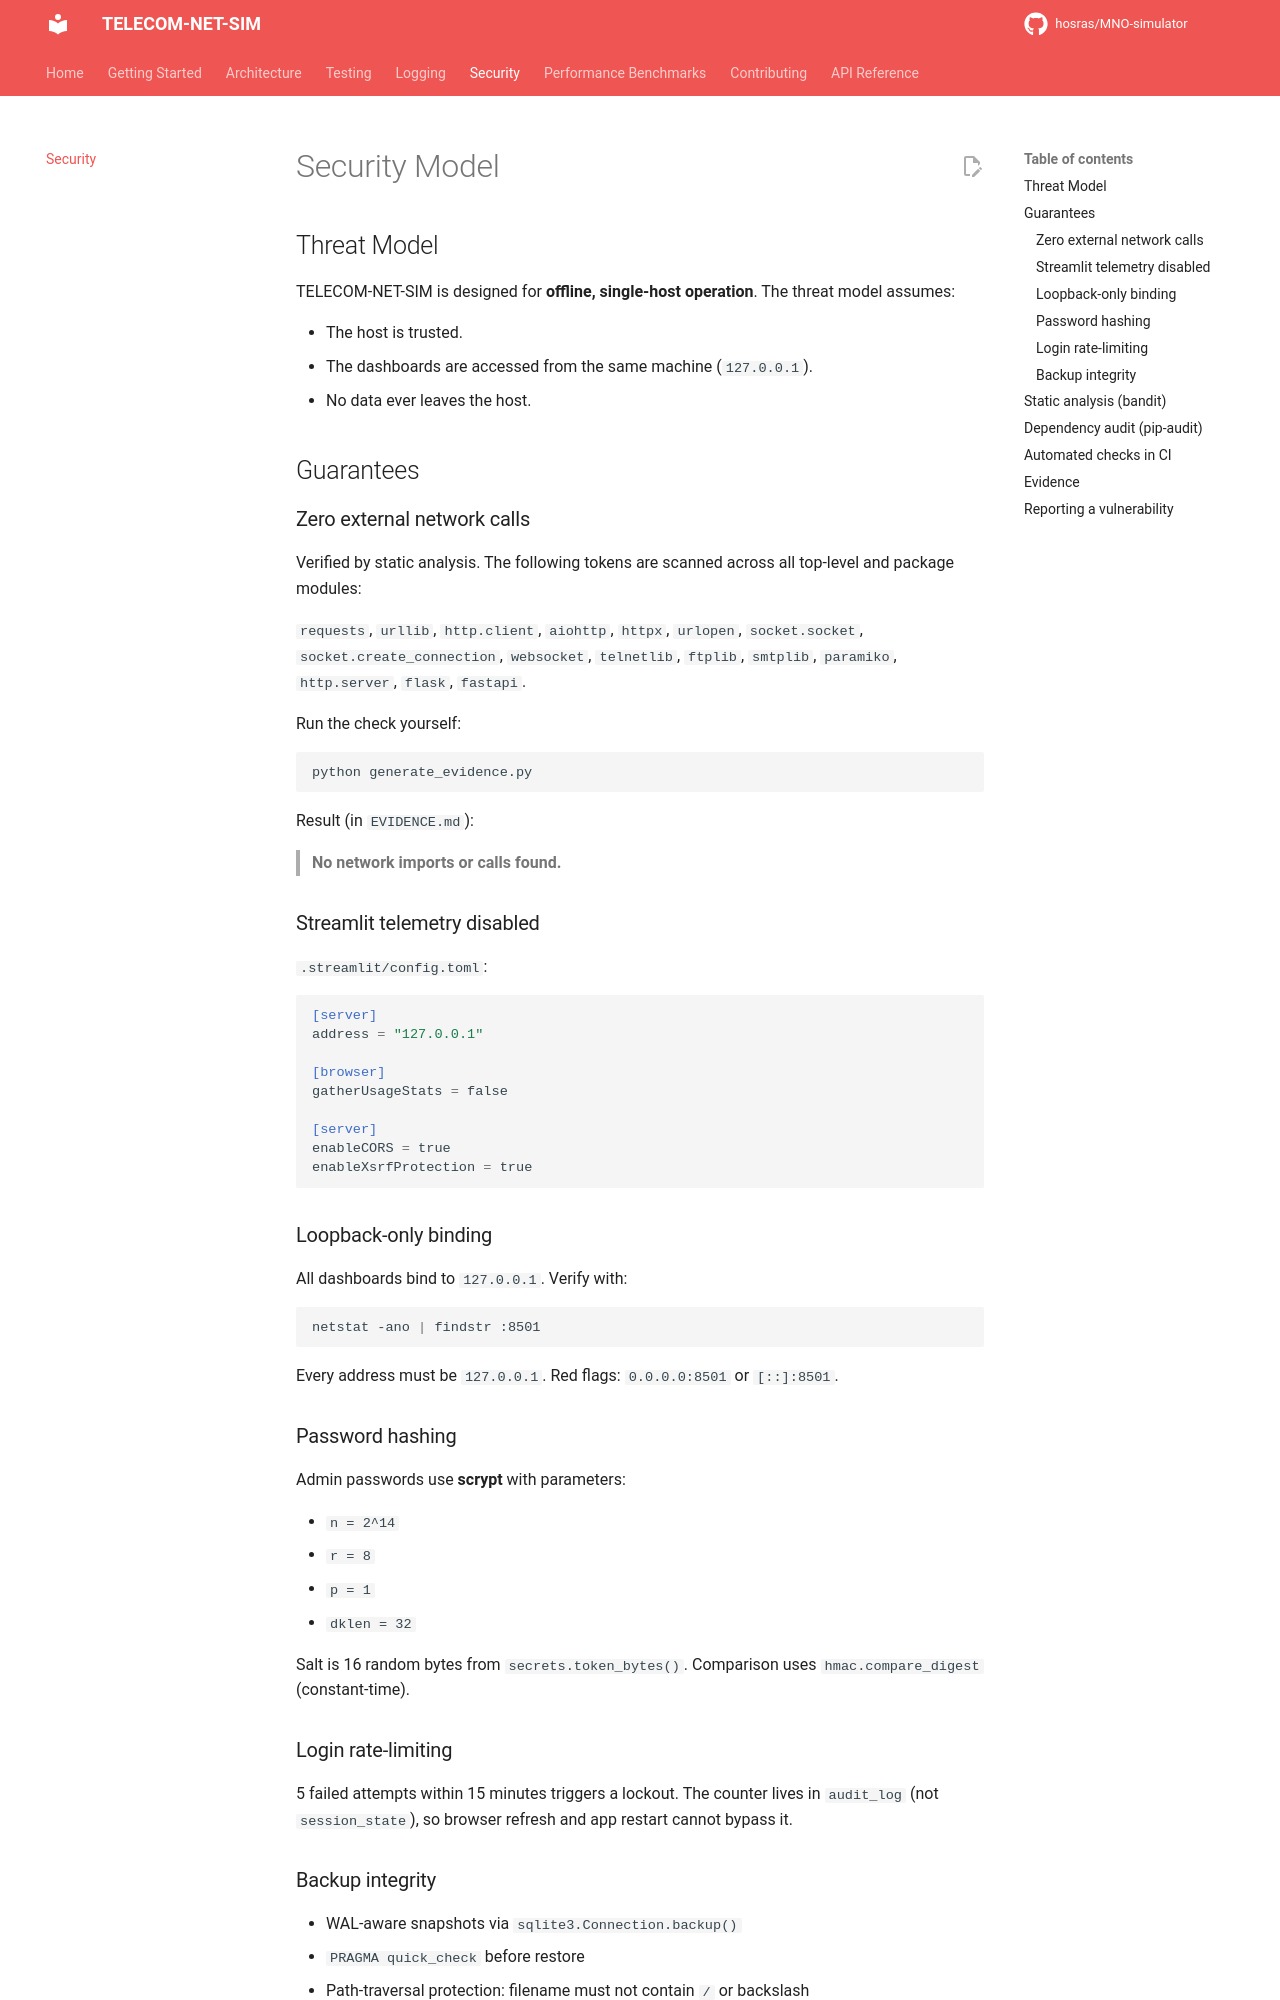

repository: hosras/MNO-simulator · page: security/index.html · generator: mkdocs

# Security Model

## Threat Model

TELECOM-NET-SIM is designed for **offline, single-host operation**.
The threat model assumes:

- The host is trusted.
- The dashboards are accessed from the same machine (`127.0.0.1`).
- No data ever leaves the host.

## Guarantees

### Zero external network calls

Verified by static analysis. The following tokens are scanned across
all top-level and package modules:

`requests`, `urllib`, `http.client`, `aiohttp`, `httpx`, `urlopen`,
`socket.socket`, `socket.create_connection`, `websocket`, `telnetlib`,
`ftplib`, `smtplib`, `paramiko`, `http.server`, `flask`, `fastapi`.

Run the check yourself:

```bash
python generate_evidence.py
```

Result (in `EVIDENCE.md`):

> **No network imports or calls found.**

### Streamlit telemetry disabled

`.streamlit/config.toml`:

```toml
[server]
address = "127.0.0.1"

[browser]
gatherUsageStats = false

[server]
enableCORS = true
enableXsrfProtection = true
```

### Loopback-only binding

All dashboards bind to `127.0.0.1`. Verify with:

```bash
netstat -ano | findstr :8501
```

Every address must be `127.0.0.1`. Red flags: `0.0.0.0:8501` or `[::]:8501`.

### Password hashing

Admin passwords use **scrypt** with parameters:

- `n = 2^14`
- `r = 8`
- `p = 1`
- `dklen = 32`

Salt is 16 random bytes from `secrets.token_bytes()`.
Comparison uses `hmac.compare_digest` (constant-time).

### Login rate-limiting

5 failed attempts within 15 minutes triggers a lockout. The counter
lives in `audit_log` (not `session_state`), so browser refresh and app
restart cannot bypass it.

### Backup integrity

- WAL-aware snapshots via `sqlite3.Connection.backup()`
- `PRAGMA quick_check` before restore
- Path-traversal protection: filename must not contain `/` or backslash
